Run: headless pygame with SDL's dummy video driver; simulated clock (each Clock.tick advances the game by its frame time, no real sleeping); random seed 0; keys injected as events and as key.get_pressed() state; no mouse input.
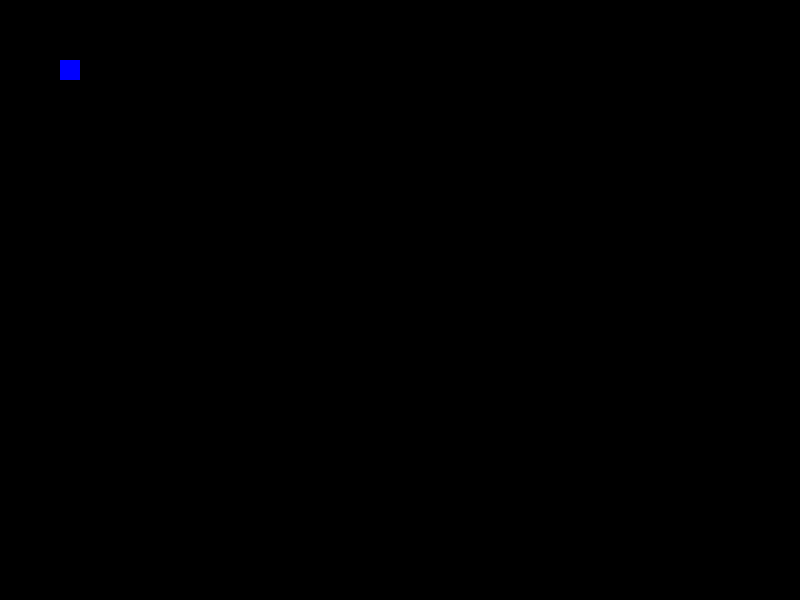
Frame 1 of 4 · flips 1–60 · no input
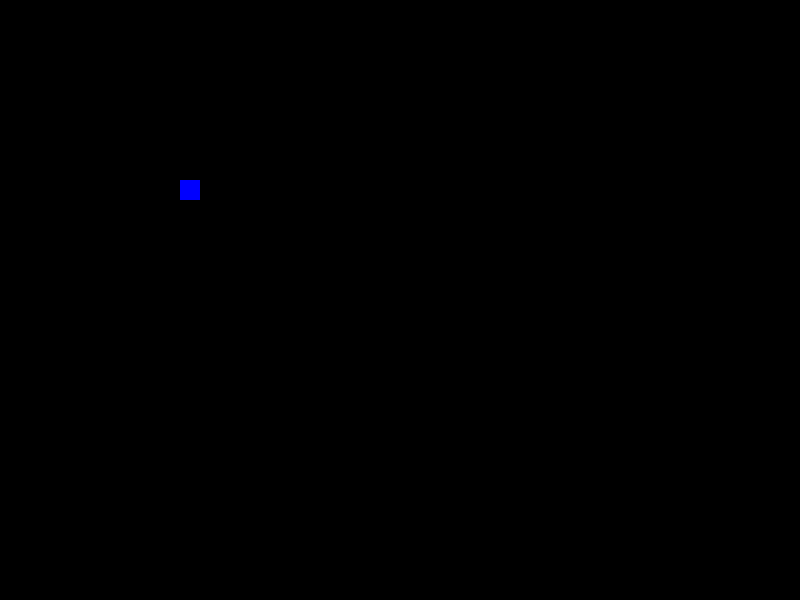
Frame 2 of 4 · flips 61–180 · tapped SPACE, RETURN · held RIGHT (→), D
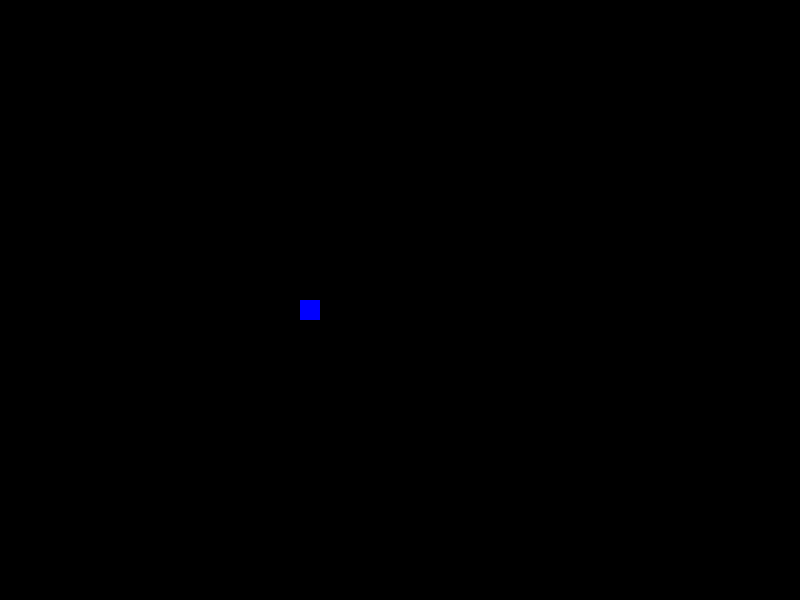
Frame 3 of 4 · flips 181–300 · held DOWN (↓), S
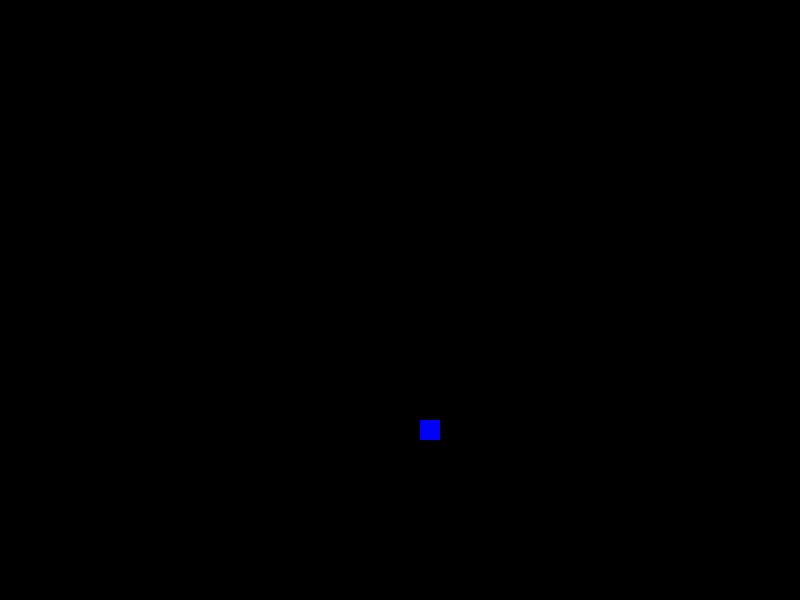
Frame 4 of 4 · flips 301–420 · held LEFT (←), A, UP (↑), W

The pygame program that drew these frames:

import pygame
from pygame.constants import QUIT
import random


pygame.init()
screen = width, heigth = 800, 600
main_suface = pygame.display.set_mode(screen)
ball = pygame.Surface((20, 20))
BLACK = 0, 0, 0
WHITE = 255, 255, 255
RED = 255, 0, 0
GREEN = 0, 255, 0
BLUE = 0, 0, 255
YELLOW = 255, 255, 0
color = [WHITE, RED, GREEN, BLUE, YELLOW]
ball.fill(random.choice(color))
ball_rect = ball.get_rect()
ball_speed = [1, 1]
is_working = True
while is_working:
    for event in pygame.event.get():
        if event.type == QUIT:
            is_working = False
    ball_rect = ball_rect.move(ball_speed)
    if ball_rect.bottom >= heigth or ball_rect.top <= 0:
        ball_speed[1] *= -1
        ball.fill(random.choice(color))
    if ball_rect.right >= width or ball_rect.left <= 0:
        ball_speed[0] *= -1
        ball.fill(random.choice(color))
    main_suface.fill(BLACK)
    main_suface.blit(ball, ball_rect)

    pygame.display.flip()
